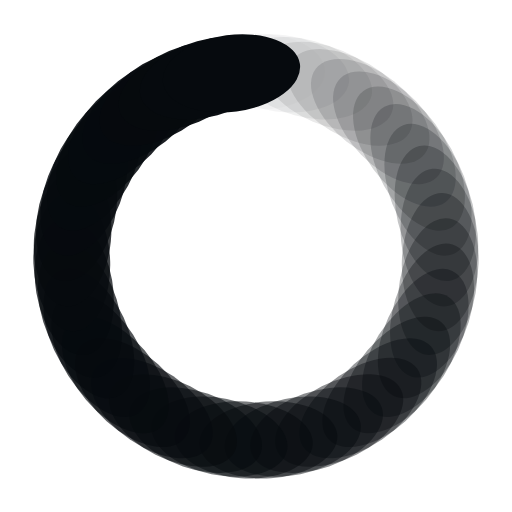
t = 0.00 s
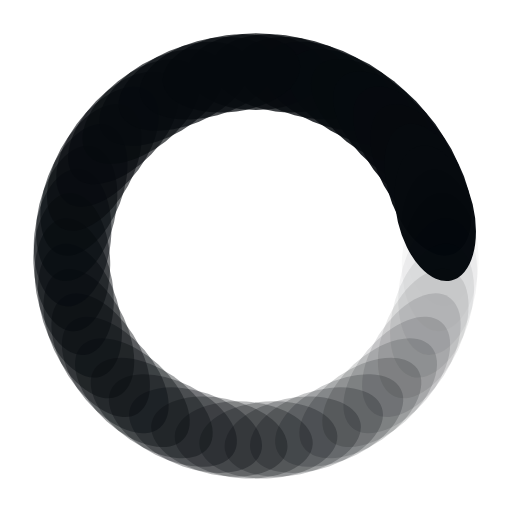
t = 0.57 s
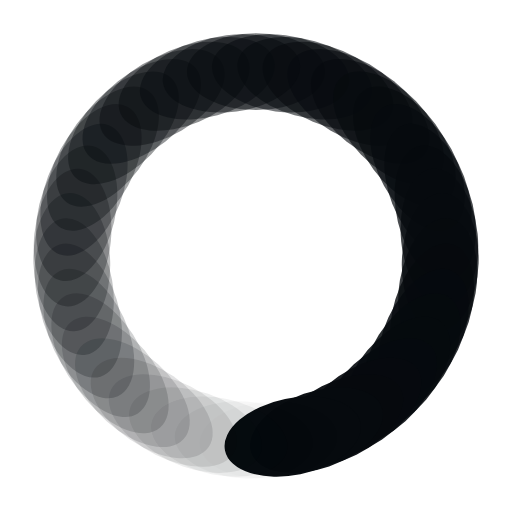
t = 1.14 s
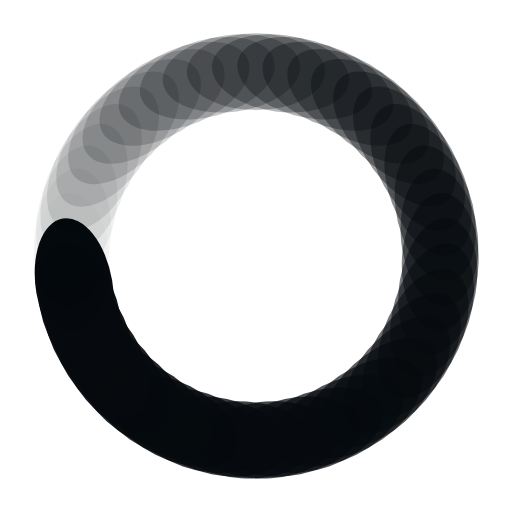
t = 1.71 s

The animated SVG that drew these frames (rendered in a browser with its animation timeline set to each time). Animation: 47 SMIL elements (animate=47); one cycle of 2.27 s, repeats indefinitely.

<?xml version="1.0" encoding="utf-8"?>
<svg xmlns="http://www.w3.org/2000/svg" xmlns:xlink="http://www.w3.org/1999/xlink" style="margin: auto; background: none; display: block; shape-rendering: auto;" width="184px" height="184px" viewBox="0 0 100 100" preserveAspectRatio="xMidYMid">
<g transform="rotate(0 50 50)">
  <rect x="36.5" y="6.5" rx="13.5" ry="7.5" width="27" height="15" fill="#060a0e">
    <animate attributeName="opacity" values="1;0" keyTimes="0;1" dur="2.272727272727273s" begin="-2.2243713733075436s" repeatCount="indefinite"></animate>
  </rect>
</g><g transform="rotate(7.659574468085107 50 50)">
  <rect x="36.5" y="6.5" rx="13.5" ry="7.5" width="27" height="15" fill="#060a0e">
    <animate attributeName="opacity" values="1;0" keyTimes="0;1" dur="2.272727272727273s" begin="-2.1760154738878144s" repeatCount="indefinite"></animate>
  </rect>
</g><g transform="rotate(15.319148936170214 50 50)">
  <rect x="36.5" y="6.5" rx="13.5" ry="7.5" width="27" height="15" fill="#060a0e">
    <animate attributeName="opacity" values="1;0" keyTimes="0;1" dur="2.272727272727273s" begin="-2.127659574468085s" repeatCount="indefinite"></animate>
  </rect>
</g><g transform="rotate(22.97872340425532 50 50)">
  <rect x="36.5" y="6.5" rx="13.5" ry="7.5" width="27" height="15" fill="#060a0e">
    <animate attributeName="opacity" values="1;0" keyTimes="0;1" dur="2.272727272727273s" begin="-2.079303675048356s" repeatCount="indefinite"></animate>
  </rect>
</g><g transform="rotate(30.638297872340427 50 50)">
  <rect x="36.5" y="6.5" rx="13.5" ry="7.5" width="27" height="15" fill="#060a0e">
    <animate attributeName="opacity" values="1;0" keyTimes="0;1" dur="2.272727272727273s" begin="-2.030947775628627s" repeatCount="indefinite"></animate>
  </rect>
</g><g transform="rotate(38.297872340425535 50 50)">
  <rect x="36.5" y="6.5" rx="13.5" ry="7.5" width="27" height="15" fill="#060a0e">
    <animate attributeName="opacity" values="1;0" keyTimes="0;1" dur="2.272727272727273s" begin="-1.9825918762088974s" repeatCount="indefinite"></animate>
  </rect>
</g><g transform="rotate(45.95744680851064 50 50)">
  <rect x="36.5" y="6.5" rx="13.5" ry="7.5" width="27" height="15" fill="#060a0e">
    <animate attributeName="opacity" values="1;0" keyTimes="0;1" dur="2.272727272727273s" begin="-1.9342359767891684s" repeatCount="indefinite"></animate>
  </rect>
</g><g transform="rotate(53.61702127659574 50 50)">
  <rect x="36.5" y="6.5" rx="13.5" ry="7.5" width="27" height="15" fill="#060a0e">
    <animate attributeName="opacity" values="1;0" keyTimes="0;1" dur="2.272727272727273s" begin="-1.885880077369439s" repeatCount="indefinite"></animate>
  </rect>
</g><g transform="rotate(61.276595744680854 50 50)">
  <rect x="36.5" y="6.5" rx="13.5" ry="7.5" width="27" height="15" fill="#060a0e">
    <animate attributeName="opacity" values="1;0" keyTimes="0;1" dur="2.272727272727273s" begin="-1.8375241779497098s" repeatCount="indefinite"></animate>
  </rect>
</g><g transform="rotate(68.93617021276596 50 50)">
  <rect x="36.5" y="6.5" rx="13.5" ry="7.5" width="27" height="15" fill="#060a0e">
    <animate attributeName="opacity" values="1;0" keyTimes="0;1" dur="2.272727272727273s" begin="-1.7891682785299807s" repeatCount="indefinite"></animate>
  </rect>
</g><g transform="rotate(76.59574468085107 50 50)">
  <rect x="36.5" y="6.5" rx="13.5" ry="7.5" width="27" height="15" fill="#060a0e">
    <animate attributeName="opacity" values="1;0" keyTimes="0;1" dur="2.272727272727273s" begin="-1.7408123791102514s" repeatCount="indefinite"></animate>
  </rect>
</g><g transform="rotate(84.25531914893617 50 50)">
  <rect x="36.5" y="6.5" rx="13.5" ry="7.5" width="27" height="15" fill="#060a0e">
    <animate attributeName="opacity" values="1;0" keyTimes="0;1" dur="2.272727272727273s" begin="-1.6924564796905224s" repeatCount="indefinite"></animate>
  </rect>
</g><g transform="rotate(91.91489361702128 50 50)">
  <rect x="36.5" y="6.5" rx="13.5" ry="7.5" width="27" height="15" fill="#060a0e">
    <animate attributeName="opacity" values="1;0" keyTimes="0;1" dur="2.272727272727273s" begin="-1.644100580270793s" repeatCount="indefinite"></animate>
  </rect>
</g><g transform="rotate(99.57446808510639 50 50)">
  <rect x="36.5" y="6.5" rx="13.5" ry="7.5" width="27" height="15" fill="#060a0e">
    <animate attributeName="opacity" values="1;0" keyTimes="0;1" dur="2.272727272727273s" begin="-1.5957446808510638s" repeatCount="indefinite"></animate>
  </rect>
</g><g transform="rotate(107.23404255319149 50 50)">
  <rect x="36.5" y="6.5" rx="13.5" ry="7.5" width="27" height="15" fill="#060a0e">
    <animate attributeName="opacity" values="1;0" keyTimes="0;1" dur="2.272727272727273s" begin="-1.5473887814313347s" repeatCount="indefinite"></animate>
  </rect>
</g><g transform="rotate(114.8936170212766 50 50)">
  <rect x="36.5" y="6.5" rx="13.5" ry="7.5" width="27" height="15" fill="#060a0e">
    <animate attributeName="opacity" values="1;0" keyTimes="0;1" dur="2.272727272727273s" begin="-1.4990328820116054s" repeatCount="indefinite"></animate>
  </rect>
</g><g transform="rotate(122.55319148936171 50 50)">
  <rect x="36.5" y="6.5" rx="13.5" ry="7.5" width="27" height="15" fill="#060a0e">
    <animate attributeName="opacity" values="1;0" keyTimes="0;1" dur="2.272727272727273s" begin="-1.4506769825918762s" repeatCount="indefinite"></animate>
  </rect>
</g><g transform="rotate(130.2127659574468 50 50)">
  <rect x="36.5" y="6.5" rx="13.5" ry="7.5" width="27" height="15" fill="#060a0e">
    <animate attributeName="opacity" values="1;0" keyTimes="0;1" dur="2.272727272727273s" begin="-1.402321083172147s" repeatCount="indefinite"></animate>
  </rect>
</g><g transform="rotate(137.87234042553192 50 50)">
  <rect x="36.5" y="6.5" rx="13.5" ry="7.5" width="27" height="15" fill="#060a0e">
    <animate attributeName="opacity" values="1;0" keyTimes="0;1" dur="2.272727272727273s" begin="-1.3539651837524178s" repeatCount="indefinite"></animate>
  </rect>
</g><g transform="rotate(145.53191489361703 50 50)">
  <rect x="36.5" y="6.5" rx="13.5" ry="7.5" width="27" height="15" fill="#060a0e">
    <animate attributeName="opacity" values="1;0" keyTimes="0;1" dur="2.272727272727273s" begin="-1.3056092843326885s" repeatCount="indefinite"></animate>
  </rect>
</g><g transform="rotate(153.19148936170214 50 50)">
  <rect x="36.5" y="6.5" rx="13.5" ry="7.5" width="27" height="15" fill="#060a0e">
    <animate attributeName="opacity" values="1;0" keyTimes="0;1" dur="2.272727272727273s" begin="-1.2572533849129595s" repeatCount="indefinite"></animate>
  </rect>
</g><g transform="rotate(160.85106382978722 50 50)">
  <rect x="36.5" y="6.5" rx="13.5" ry="7.5" width="27" height="15" fill="#060a0e">
    <animate attributeName="opacity" values="1;0" keyTimes="0;1" dur="2.272727272727273s" begin="-1.2088974854932302s" repeatCount="indefinite"></animate>
  </rect>
</g><g transform="rotate(168.51063829787233 50 50)">
  <rect x="36.5" y="6.5" rx="13.5" ry="7.5" width="27" height="15" fill="#060a0e">
    <animate attributeName="opacity" values="1;0" keyTimes="0;1" dur="2.272727272727273s" begin="-1.1605415860735009s" repeatCount="indefinite"></animate>
  </rect>
</g><g transform="rotate(176.17021276595744 50 50)">
  <rect x="36.5" y="6.5" rx="13.5" ry="7.5" width="27" height="15" fill="#060a0e">
    <animate attributeName="opacity" values="1;0" keyTimes="0;1" dur="2.272727272727273s" begin="-1.1121856866537718s" repeatCount="indefinite"></animate>
  </rect>
</g><g transform="rotate(183.82978723404256 50 50)">
  <rect x="36.5" y="6.5" rx="13.5" ry="7.5" width="27" height="15" fill="#060a0e">
    <animate attributeName="opacity" values="1;0" keyTimes="0;1" dur="2.272727272727273s" begin="-1.0638297872340425s" repeatCount="indefinite"></animate>
  </rect>
</g><g transform="rotate(191.48936170212767 50 50)">
  <rect x="36.5" y="6.5" rx="13.5" ry="7.5" width="27" height="15" fill="#060a0e">
    <animate attributeName="opacity" values="1;0" keyTimes="0;1" dur="2.272727272727273s" begin="-1.0154738878143135s" repeatCount="indefinite"></animate>
  </rect>
</g><g transform="rotate(199.14893617021278 50 50)">
  <rect x="36.5" y="6.5" rx="13.5" ry="7.5" width="27" height="15" fill="#060a0e">
    <animate attributeName="opacity" values="1;0" keyTimes="0;1" dur="2.272727272727273s" begin="-0.9671179883945842s" repeatCount="indefinite"></animate>
  </rect>
</g><g transform="rotate(206.80851063829786 50 50)">
  <rect x="36.5" y="6.5" rx="13.5" ry="7.5" width="27" height="15" fill="#060a0e">
    <animate attributeName="opacity" values="1;0" keyTimes="0;1" dur="2.272727272727273s" begin="-0.9187620889748549s" repeatCount="indefinite"></animate>
  </rect>
</g><g transform="rotate(214.46808510638297 50 50)">
  <rect x="36.5" y="6.5" rx="13.5" ry="7.5" width="27" height="15" fill="#060a0e">
    <animate attributeName="opacity" values="1;0" keyTimes="0;1" dur="2.272727272727273s" begin="-0.8704061895551257s" repeatCount="indefinite"></animate>
  </rect>
</g><g transform="rotate(222.12765957446808 50 50)">
  <rect x="36.5" y="6.5" rx="13.5" ry="7.5" width="27" height="15" fill="#060a0e">
    <animate attributeName="opacity" values="1;0" keyTimes="0;1" dur="2.272727272727273s" begin="-0.8220502901353965s" repeatCount="indefinite"></animate>
  </rect>
</g><g transform="rotate(229.7872340425532 50 50)">
  <rect x="36.5" y="6.5" rx="13.5" ry="7.5" width="27" height="15" fill="#060a0e">
    <animate attributeName="opacity" values="1;0" keyTimes="0;1" dur="2.272727272727273s" begin="-0.7736943907156674s" repeatCount="indefinite"></animate>
  </rect>
</g><g transform="rotate(237.4468085106383 50 50)">
  <rect x="36.5" y="6.5" rx="13.5" ry="7.5" width="27" height="15" fill="#060a0e">
    <animate attributeName="opacity" values="1;0" keyTimes="0;1" dur="2.272727272727273s" begin="-0.7253384912959381s" repeatCount="indefinite"></animate>
  </rect>
</g><g transform="rotate(245.10638297872342 50 50)">
  <rect x="36.5" y="6.5" rx="13.5" ry="7.5" width="27" height="15" fill="#060a0e">
    <animate attributeName="opacity" values="1;0" keyTimes="0;1" dur="2.272727272727273s" begin="-0.6769825918762089s" repeatCount="indefinite"></animate>
  </rect>
</g><g transform="rotate(252.7659574468085 50 50)">
  <rect x="36.5" y="6.5" rx="13.5" ry="7.5" width="27" height="15" fill="#060a0e">
    <animate attributeName="opacity" values="1;0" keyTimes="0;1" dur="2.272727272727273s" begin="-0.6286266924564797s" repeatCount="indefinite"></animate>
  </rect>
</g><g transform="rotate(260.4255319148936 50 50)">
  <rect x="36.5" y="6.5" rx="13.5" ry="7.5" width="27" height="15" fill="#060a0e">
    <animate attributeName="opacity" values="1;0" keyTimes="0;1" dur="2.272727272727273s" begin="-0.5802707930367504s" repeatCount="indefinite"></animate>
  </rect>
</g><g transform="rotate(268.0851063829787 50 50)">
  <rect x="36.5" y="6.5" rx="13.5" ry="7.5" width="27" height="15" fill="#060a0e">
    <animate attributeName="opacity" values="1;0" keyTimes="0;1" dur="2.272727272727273s" begin="-0.5319148936170213s" repeatCount="indefinite"></animate>
  </rect>
</g><g transform="rotate(275.74468085106383 50 50)">
  <rect x="36.5" y="6.5" rx="13.5" ry="7.5" width="27" height="15" fill="#060a0e">
    <animate attributeName="opacity" values="1;0" keyTimes="0;1" dur="2.272727272727273s" begin="-0.4835589941972921s" repeatCount="indefinite"></animate>
  </rect>
</g><g transform="rotate(283.40425531914894 50 50)">
  <rect x="36.5" y="6.5" rx="13.5" ry="7.5" width="27" height="15" fill="#060a0e">
    <animate attributeName="opacity" values="1;0" keyTimes="0;1" dur="2.272727272727273s" begin="-0.43520309477756286s" repeatCount="indefinite"></animate>
  </rect>
</g><g transform="rotate(291.06382978723406 50 50)">
  <rect x="36.5" y="6.5" rx="13.5" ry="7.5" width="27" height="15" fill="#060a0e">
    <animate attributeName="opacity" values="1;0" keyTimes="0;1" dur="2.272727272727273s" begin="-0.3868471953578337s" repeatCount="indefinite"></animate>
  </rect>
</g><g transform="rotate(298.72340425531917 50 50)">
  <rect x="36.5" y="6.5" rx="13.5" ry="7.5" width="27" height="15" fill="#060a0e">
    <animate attributeName="opacity" values="1;0" keyTimes="0;1" dur="2.272727272727273s" begin="-0.33849129593810445s" repeatCount="indefinite"></animate>
  </rect>
</g><g transform="rotate(306.3829787234043 50 50)">
  <rect x="36.5" y="6.5" rx="13.5" ry="7.5" width="27" height="15" fill="#060a0e">
    <animate attributeName="opacity" values="1;0" keyTimes="0;1" dur="2.272727272727273s" begin="-0.2901353965183752s" repeatCount="indefinite"></animate>
  </rect>
</g><g transform="rotate(314.0425531914894 50 50)">
  <rect x="36.5" y="6.5" rx="13.5" ry="7.5" width="27" height="15" fill="#060a0e">
    <animate attributeName="opacity" values="1;0" keyTimes="0;1" dur="2.272727272727273s" begin="-0.24177949709864605s" repeatCount="indefinite"></animate>
  </rect>
</g><g transform="rotate(321.70212765957444 50 50)">
  <rect x="36.5" y="6.5" rx="13.5" ry="7.5" width="27" height="15" fill="#060a0e">
    <animate attributeName="opacity" values="1;0" keyTimes="0;1" dur="2.272727272727273s" begin="-0.19342359767891684s" repeatCount="indefinite"></animate>
  </rect>
</g><g transform="rotate(329.36170212765956 50 50)">
  <rect x="36.5" y="6.5" rx="13.5" ry="7.5" width="27" height="15" fill="#060a0e">
    <animate attributeName="opacity" values="1;0" keyTimes="0;1" dur="2.272727272727273s" begin="-0.1450676982591876s" repeatCount="indefinite"></animate>
  </rect>
</g><g transform="rotate(337.02127659574467 50 50)">
  <rect x="36.5" y="6.5" rx="13.5" ry="7.5" width="27" height="15" fill="#060a0e">
    <animate attributeName="opacity" values="1;0" keyTimes="0;1" dur="2.272727272727273s" begin="-0.09671179883945842s" repeatCount="indefinite"></animate>
  </rect>
</g><g transform="rotate(344.6808510638298 50 50)">
  <rect x="36.5" y="6.5" rx="13.5" ry="7.5" width="27" height="15" fill="#060a0e">
    <animate attributeName="opacity" values="1;0" keyTimes="0;1" dur="2.272727272727273s" begin="-0.04835589941972921s" repeatCount="indefinite"></animate>
  </rect>
</g><g transform="rotate(352.3404255319149 50 50)">
  <rect x="36.5" y="6.5" rx="13.5" ry="7.5" width="27" height="15" fill="#060a0e">
    <animate attributeName="opacity" values="1;0" keyTimes="0;1" dur="2.272727272727273s" begin="0s" repeatCount="indefinite"></animate>
  </rect>
</g>
<!-- [ldio] generated by https://loading.io/ --></svg>